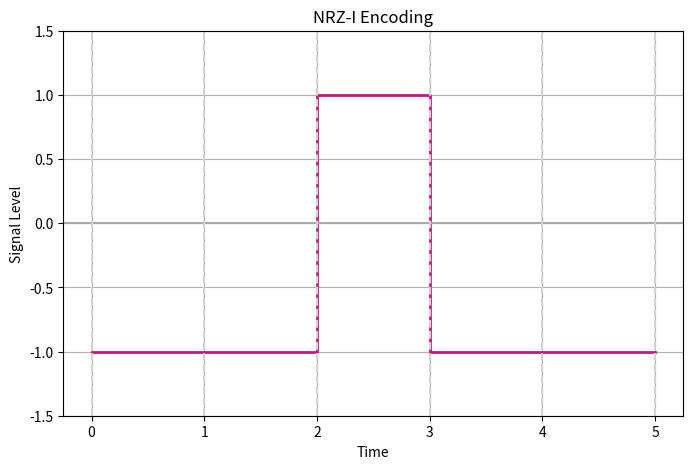

This chart was generated by the following Python code:
import numpy as np
import matplotlib.pyplot as plt

# Data bits
data_bits = [1, 0, 1, 1, 0]

# Initializing signal levels for NRZ-I
signal = np.zeros(len(data_bits))
current_level = 1  # Start signal (+1)

# NRZ-I logic: Invert on 1, hold on 0
for i in range(len(data_bits)):
    if data_bits[i] == 1:
        current_level = -current_level
    signal[i] = current_level

# Time vector
time_vector = np.linspace(0, len(data_bits), num=len(data_bits) * 100, endpoint=True)

# Plotting
plt.figure(figsize=(8, 5))
plt.step(time_vector, np.repeat(signal, 100), where='post', linewidth=2, color='#C71585')  # Dark pink color
plt.title('NRZ-I Encoding')
plt.xlabel('Time')
plt.ylabel('Signal Level')
plt.grid(True)
plt.xticks(np.arange(len(data_bits) + 1), labels=[str(i) for i in range(len(data_bits) + 1)])
plt.axhline(0, color='#A9A9A9', linewidth=1.5)  # Lighter gray line for zero level
plt.ylim(-1.5, 1.5)

# Data element boundaries
for i in range(len(data_bits) + 1):
    plt.axvline(x=i, color='#D3D3D3', linestyle='--')  # Lighter gray for vertical lines

plt.show()
